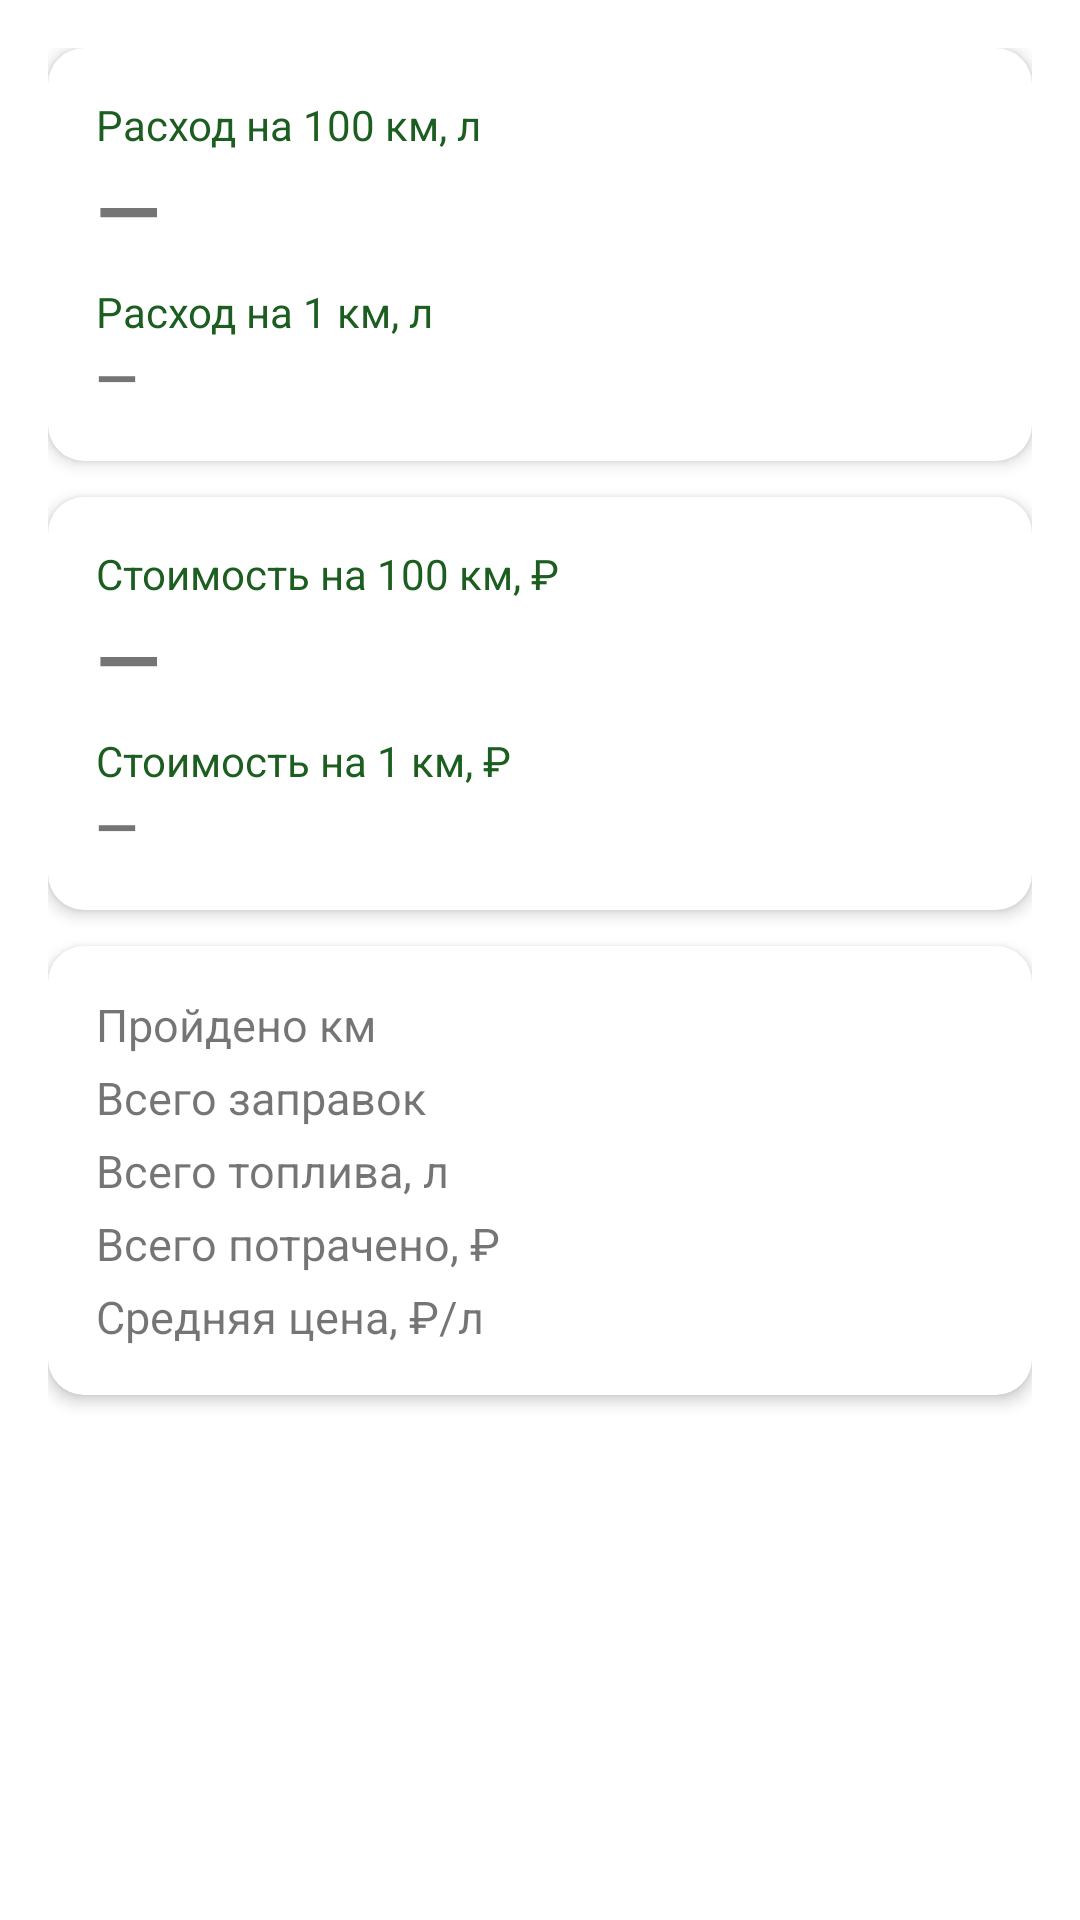

Reconstruct the res/layout file that produces this screen, plus the resources it refers to.
<!-- AndroidManifest.xml: application theme Theme.FuelExpense -->
<!-- res/layout/fragment_calculation.xml -->
<?xml version="1.0" encoding="utf-8"?>
<androidx.constraintlayout.widget.ConstraintLayout xmlns:android="http://schemas.android.com/apk/res/android"
    xmlns:app="http://schemas.android.com/apk/res-auto"
    android:layout_width="match_parent"
    android:layout_height="match_parent"
    android:padding="16dp">

    <ScrollView
        android:id="@+id/statsScroll"
        android:layout_width="0dp"
        android:layout_height="0dp"
        android:fillViewport="true"
        app:layout_constraintTop_toTopOf="parent"
        app:layout_constraintBottom_toBottomOf="parent"
        app:layout_constraintStart_toStartOf="parent"
        app:layout_constraintEnd_toEndOf="parent">

        <LinearLayout
            android:layout_width="match_parent"
            android:layout_height="wrap_content"
            android:orientation="vertical">

            

            <com.google.android.material.card.MaterialCardView
                android:layout_width="match_parent"
                android:layout_height="wrap_content"
                app:cardCornerRadius="12dp"
                app:cardElevation="3dp">

                <LinearLayout
                    android:layout_width="match_parent"
                    android:layout_height="wrap_content"
                    android:orientation="vertical"
                    android:padding="16dp">

                    <TextView
                        android:layout_width="wrap_content"
                        android:layout_height="wrap_content"
                        android:text="@string/stat_expense_per_100km"
                        android:textSize="14sp"
                        android:textColor="@color/colorPrimaryDark" />

                    <TextView
                        android:id="@+id/tvConsumPer100"
                        android:layout_width="wrap_content"
                        android:layout_height="wrap_content"
                        android:text="—"
                        android:textSize="28sp"
                        android:textStyle="bold" />

                    <TextView
                        android:layout_width="wrap_content"
                        android:layout_height="wrap_content"
                        android:layout_marginTop="6dp"
                        android:text="@string/stat_expense_per_km"
                        android:textSize="14sp"
                        android:textColor="@color/colorPrimaryDark" />

                    <TextView
                        android:id="@+id/tvConsumPerKm"
                        android:layout_width="wrap_content"
                        android:layout_height="wrap_content"
                        android:text="—"
                        android:textSize="18sp"
                        android:textStyle="bold" />
                </LinearLayout>
            </com.google.android.material.card.MaterialCardView>

            

            <com.google.android.material.card.MaterialCardView
                android:layout_width="match_parent"
                android:layout_height="wrap_content"
                android:layout_marginTop="12dp"
                app:cardCornerRadius="12dp"
                app:cardElevation="3dp">

                <LinearLayout
                    android:layout_width="match_parent"
                    android:layout_height="wrap_content"
                    android:orientation="vertical"
                    android:padding="16dp">

                    <TextView
                        android:layout_width="wrap_content"
                        android:layout_height="wrap_content"
                        android:text="@string/stat_cost_per_100km"
                        android:textSize="14sp"
                        android:textColor="@color/colorPrimaryDark" />

                    <TextView
                        android:id="@+id/tvCostPer100"
                        android:layout_width="wrap_content"
                        android:layout_height="wrap_content"
                        android:text="—"
                        android:textSize="28sp"
                        android:textStyle="bold" />

                    <TextView
                        android:layout_width="wrap_content"
                        android:layout_height="wrap_content"
                        android:layout_marginTop="6dp"
                        android:text="@string/stat_cost_per_km"
                        android:textSize="14sp"
                        android:textColor="@color/colorPrimaryDark" />

                    <TextView
                        android:id="@+id/tvCostPerKm"
                        android:layout_width="wrap_content"
                        android:layout_height="wrap_content"
                        android:text="—"
                        android:textSize="18sp"
                        android:textStyle="bold" />
                </LinearLayout>
            </com.google.android.material.card.MaterialCardView>

            

            <com.google.android.material.card.MaterialCardView
                android:layout_width="match_parent"
                android:layout_height="wrap_content"
                android:layout_marginTop="12dp"
                app:cardCornerRadius="12dp"
                app:cardElevation="3dp">

                <LinearLayout
                    android:layout_width="match_parent"
                    android:layout_height="wrap_content"
                    android:orientation="vertical"
                    android:padding="16dp">

                    <TextView
                        android:id="@+id/tvStatTotalMileage"
                        android:layout_width="match_parent"
                        android:layout_height="wrap_content"
                        android:text="@string/stat_total_mileage"
                        android:textSize="15sp"
                        android:paddingBottom="4dp" />

                    <TextView
                        android:id="@+id/tvStatCount"
                        android:layout_width="match_parent"
                        android:layout_height="wrap_content"
                        android:text="@string/stat_count"
                        android:textSize="15sp"
                        android:paddingBottom="4dp" />

                    <TextView
                        android:id="@+id/tvStatTotalFuel"
                        android:layout_width="match_parent"
                        android:layout_height="wrap_content"
                        android:text="@string/stat_total_fuel"
                        android:textSize="15sp"
                        android:paddingBottom="4dp" />

                    <TextView
                        android:id="@+id/tvStatTotalCost"
                        android:layout_width="match_parent"
                        android:layout_height="wrap_content"
                        android:text="@string/stat_total_cost"
                        android:textSize="15sp"
                        android:paddingBottom="4dp" />

                    <TextView
                        android:id="@+id/tvStatAvgPrice"
                        android:layout_width="match_parent"
                        android:layout_height="wrap_content"
                        android:text="@string/stat_avg_price"
                        android:textSize="15sp" />
                </LinearLayout>
            </com.google.android.material.card.MaterialCardView>

            <TextView
                android:id="@+id/tvEmpty"
                android:layout_width="match_parent"
                android:layout_height="wrap_content"
                android:layout_marginTop="24dp"
                android:text="@string/no_data"
                android:textAlignment="center"
                android:visibility="gone"
                android:textSize="14sp" />

        </LinearLayout>
    </ScrollView>

</androidx.constraintlayout.widget.ConstraintLayout>
<!-- resources referenced by this layout -->
<resources>
  <color name="colorPrimaryDark">#FF1B5E20</color>
  <string name="no_data">Недостаточно данных.\nДобавьте не менее двух заправок.</string>
  <string name="stat_avg_price">Средняя цена, ₽/л</string>
  <string name="stat_cost_per_100km">Стоимость на 100 км, ₽</string>
  <string name="stat_cost_per_km">Стоимость на 1 км, ₽</string>
  <string name="stat_count">Всего заправок</string>
  <string name="stat_expense_per_100km">Расход на 100 км, л</string>
  <string name="stat_expense_per_km">Расход на 1 км, л</string>
  <string name="stat_total_cost">Всего потрачено, ₽</string>
  <string name="stat_total_fuel">Всего топлива, л</string>
  <string name="stat_total_mileage">Пройдено км</string>
  <style name="Theme.FuelExpense" parent="Theme.MaterialComponents.DayNight.NoActionBar">
          <item name="colorPrimary">@color/colorPrimary</item>
          <item name="colorPrimaryVariant">@color/colorPrimaryDark</item>
          <item name="colorOnPrimary">@color/white</item>
          <item name="colorSecondary">@color/colorAccent</item>
          <item name="colorSecondaryVariant">@color/colorAccent</item>
          <item name="android:statusBarColor">@color/colorPrimaryDark</item>
      </style>
  <color name="colorPrimary">#FF2E7D32</color>
  <color name="white">#FFFFFFFF</color>
  <color name="colorAccent">#FF2E7D32</color>
</resources>
